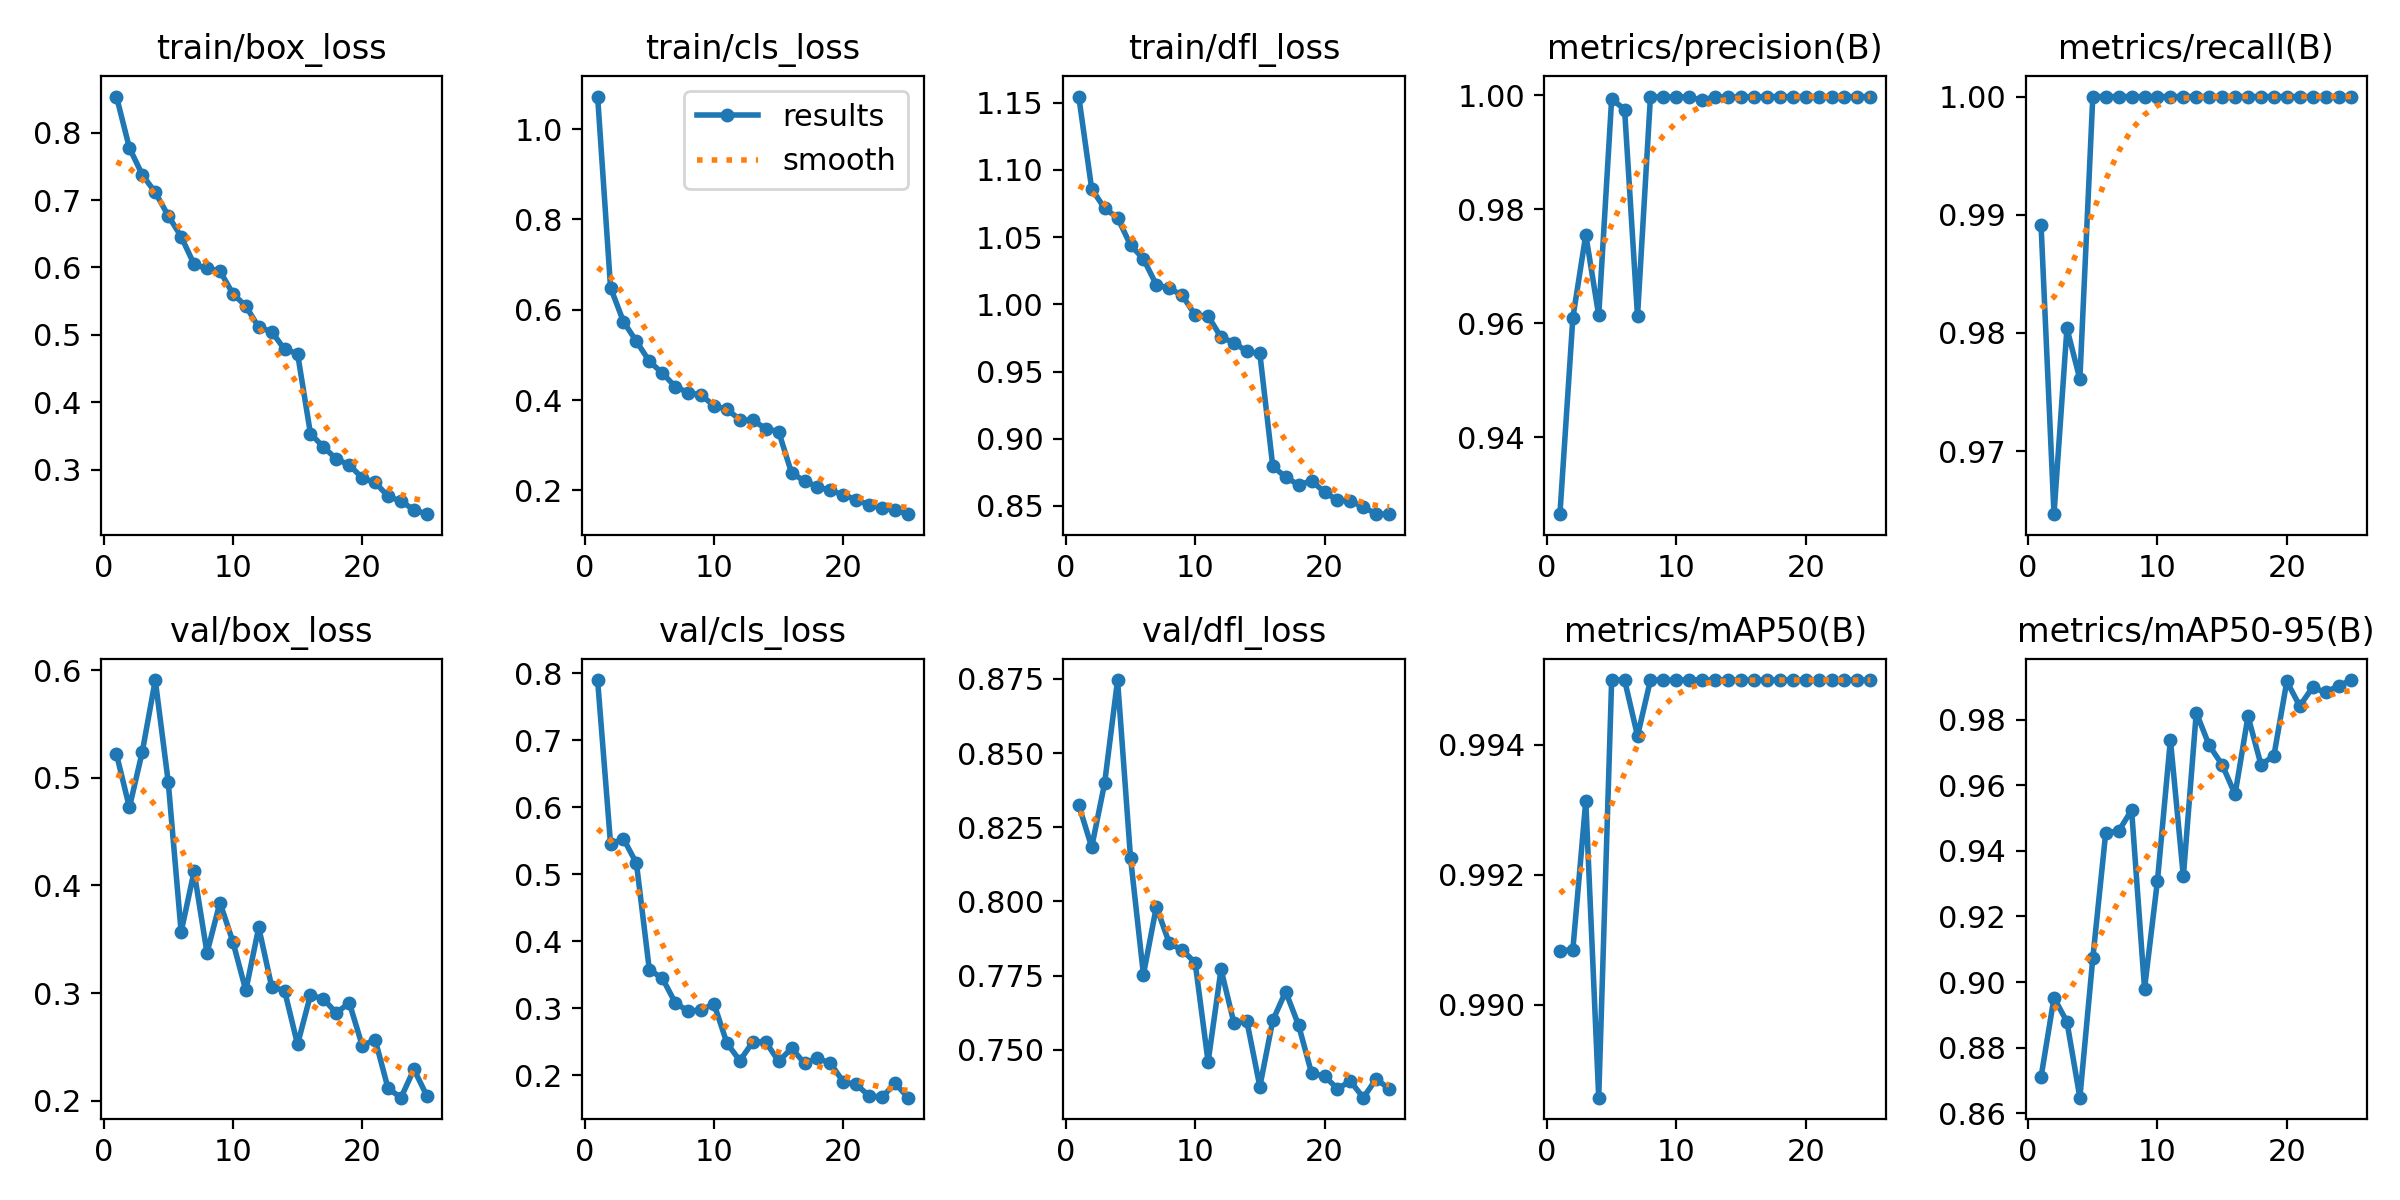

The data file committed next to this chart (first rows):
epoch, train/box_loss, train/cls_loss, train/dfl_loss, metrics/precision(B), metrics/recall(B), metrics/mAP50(B), metrics/mAP50-95(B), val/box_loss, val/cls_loss, val/dfl_loss, lr/pg0, lr/pg1, lr/pg2
1, 0.8537, 1.072, 1.155, 0.9265, 0.9891, 0.9908, 0.8711, 0.522, 0.7897, 0.8325, 0.0006617, 0.0006617, 0.0006617
2, 0.7775, 0.6492, 1.086, 0.9609, 0.9647, 0.9909, 0.8952, 0.4724, 0.545, 0.8183, 0.001276, 0.001276, 0.001276
3, 0.7375, 0.5736, 1.071, 0.9755, 0.9804, 0.9931, 0.8879, 0.5243, 0.5527, 0.8398, 0.001837, 0.001837, 0.001837
4, 0.7115, 0.5302, 1.064, 0.9614, 0.9761, 0.9886, 0.8648, 0.5907, 0.5163, 0.8746, 0.001762, 0.001762, 0.001762
5, 0.6769, 0.486, 1.044, 0.9993, 1, 0.995, 0.9073, 0.4964, 0.357, 0.8147, 0.001762, 0.001762, 0.001762
6, 0.6459, 0.4599, 1.034, 0.9975, 1, 0.995, 0.9455, 0.3569, 0.3448, 0.7753, 0.001683, 0.001683, 0.001683
7, 0.6047, 0.43, 1.014, 0.9612, 1, 0.9941, 0.946, 0.413, 0.3081, 0.7982, 0.001604, 0.001604, 0.001604
8, 0.5986, 0.4166, 1.012, 0.9997, 1, 0.995, 0.9524, 0.3375, 0.2953, 0.7859, 0.001525, 0.001525, 0.001525
9, 0.5948, 0.4117, 1.007, 0.9996, 1, 0.995, 0.898, 0.3842, 0.2971, 0.7836, 0.001446, 0.001446, 0.001446
10, 0.5611, 0.3871, 0.992, 0.9997, 1, 0.995, 0.9309, 0.3478, 0.3063, 0.7793, 0.001366, 0.001366, 0.001366
11, 0.5427, 0.3795, 0.9913, 0.9996, 1, 0.995, 0.9738, 0.3025, 0.2476, 0.7459, 0.001287, 0.001287, 0.001287
12, 0.5112, 0.357, 0.9755, 0.9991, 1, 0.995, 0.9322, 0.3611, 0.2215, 0.7771, 0.001208, 0.001208, 0.001208
13, 0.5048, 0.3551, 0.9715, 0.9997, 1, 0.995, 0.9821, 0.306, 0.2496, 0.7589, 0.001129, 0.001129, 0.001129
14, 0.4783, 0.3372, 0.965, 0.9997, 1, 0.995, 0.9721, 0.3022, 0.2495, 0.7595, 0.00105, 0.00105, 0.00105
15, 0.4723, 0.33, 0.9634, 0.9997, 1, 0.995, 0.9662, 0.2524, 0.2205, 0.7375, 0.0009704, 0.0009704, 0.0009704
16, 0.3532, 0.2384, 0.8795, 0.9997, 1, 0.995, 0.9572, 0.2984, 0.2401, 0.7598, 0.0008912, 0.0008912, 0.0008912
17, 0.3336, 0.2213, 0.8715, 0.9997, 1, 0.995, 0.981, 0.2946, 0.2176, 0.7696, 0.000812, 0.000812, 0.000812
18, 0.3157, 0.2082, 0.8656, 0.9997, 1, 0.995, 0.9663, 0.2816, 0.2253, 0.7582, 0.0007328, 0.0007328, 0.0007328
19, 0.3069, 0.2001, 0.8687, 0.9997, 1, 0.995, 0.9689, 0.2912, 0.2176, 0.7421, 0.0006536, 0.0006536, 0.0006536
20, 0.2876, 0.1903, 0.8603, 0.9997, 1, 0.995, 0.9916, 0.2513, 0.1899, 0.7411, 0.0005744, 0.0005744, 0.0005744
21, 0.2808, 0.1795, 0.8544, 0.9997, 1, 0.995, 0.9841, 0.2569, 0.186, 0.7368, 0.0004952, 0.0004952, 0.0004952
22, 0.2604, 0.1679, 0.8539, 0.9997, 1, 0.995, 0.9898, 0.2115, 0.1688, 0.7394, 0.000416, 0.000416, 0.000416
23, 0.2529, 0.1613, 0.8491, 0.9997, 1, 0.995, 0.9882, 0.203, 0.1671, 0.7338, 0.0003368, 0.0003368, 0.0003368
24, 0.2403, 0.1559, 0.8441, 0.9997, 1, 0.995, 0.9903, 0.2294, 0.1878, 0.7402, 0.0002576, 0.0002576, 0.0002576
25, 0.2338, 0.1476, 0.8439, 0.9997, 1, 0.995, 0.992, 0.2046, 0.1663, 0.7367, 0.0001784, 0.0001784, 0.0001784
